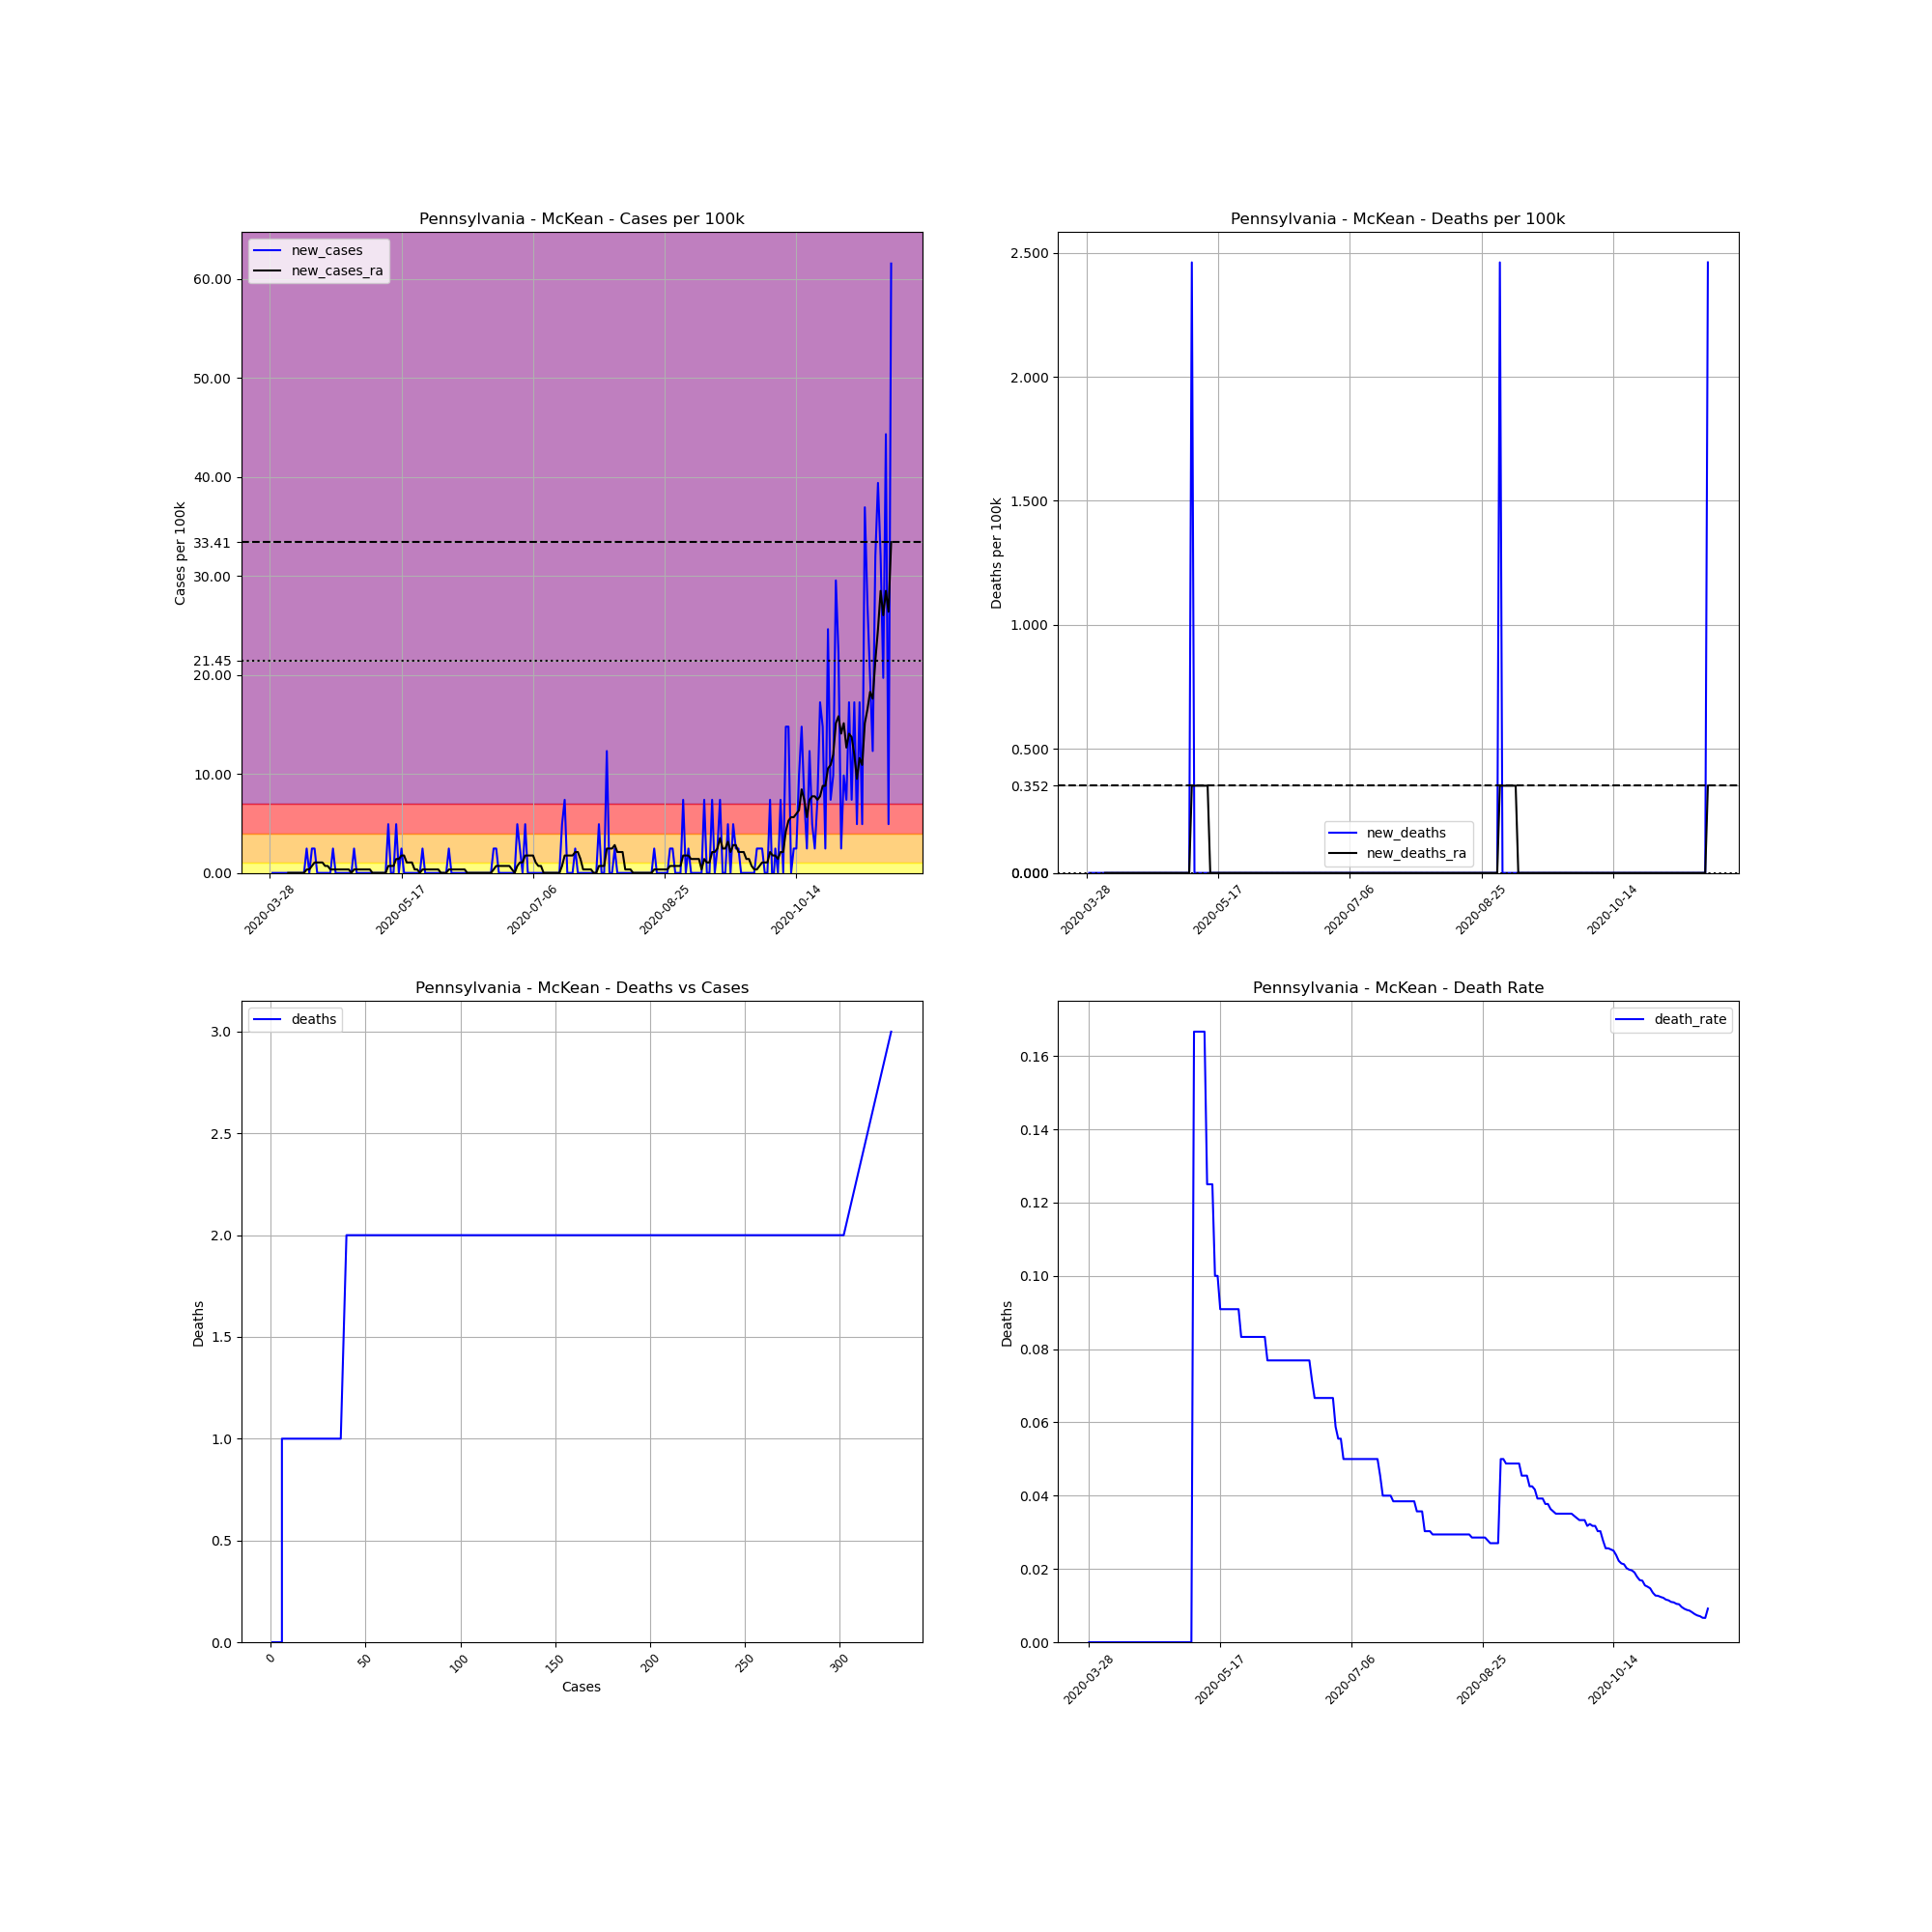

The file beside this chart, header and first rows:
, date, county, state, fips, cases, deaths, COUNTY, STNAME, CTYNAME, POPESTIMATE2019, cases_per_100k, deaths_per_100k, death_rate, new_cases, new_deaths, new_cases_ra, new_deaths_ra
447583, 2020-03-28, McKean, Pennsylvania, 42083, 1, 0, 83, Pennsylvania, McKean, 40625, 2.462, 0.0, 0.0, , , , 
447584, 2020-03-29, McKean, Pennsylvania, 42083, 1, 0, 83, Pennsylvania, McKean, 40625, 2.462, 0.0, 0.0, 0.0, 0.0, , 
447585, 2020-03-30, McKean, Pennsylvania, 42083, 1, 0, 83, Pennsylvania, McKean, 40625, 2.462, 0.0, 0.0, 0.0, 0.0, , 
447586, 2020-03-31, McKean, Pennsylvania, 42083, 1, 0, 83, Pennsylvania, McKean, 40625, 2.462, 0.0, 0.0, 0.0, 0.0, , 
447587, 2020-04-01, McKean, Pennsylvania, 42083, 1, 0, 83, Pennsylvania, McKean, 40625, 2.462, 0.0, 0.0, 0.0, 0.0, , 
447588, 2020-04-02, McKean, Pennsylvania, 42083, 1, 0, 83, Pennsylvania, McKean, 40625, 2.462, 0.0, 0.0, 0.0, 0.0, , 
447589, 2020-04-03, McKean, Pennsylvania, 42083, 1, 0, 83, Pennsylvania, McKean, 40625, 2.462, 0.0, 0.0, 0.0, 0.0, , 
447590, 2020-04-04, McKean, Pennsylvania, 42083, 1, 0, 83, Pennsylvania, McKean, 40625, 2.462, 0.0, 0.0, 0.0, 0.0, 0.0, 0.0
447591, 2020-04-05, McKean, Pennsylvania, 42083, 1, 0, 83, Pennsylvania, McKean, 40625, 2.462, 0.0, 0.0, 0.0, 0.0, 0.0, 0.0
447592, 2020-04-06, McKean, Pennsylvania, 42083, 1, 0, 83, Pennsylvania, McKean, 40625, 2.462, 0.0, 0.0, 0.0, 0.0, 0.0, 0.0
447593, 2020-04-07, McKean, Pennsylvania, 42083, 1, 0, 83, Pennsylvania, McKean, 40625, 2.462, 0.0, 0.0, 0.0, 0.0, 0.0, 0.0
447594, 2020-04-08, McKean, Pennsylvania, 42083, 1, 0, 83, Pennsylvania, McKean, 40625, 2.462, 0.0, 0.0, 0.0, 0.0, 0.0, 0.0
447595, 2020-04-09, McKean, Pennsylvania, 42083, 1, 0, 83, Pennsylvania, McKean, 40625, 2.462, 0.0, 0.0, 0.0, 0.0, 0.0, 0.0
447596, 2020-04-10, McKean, Pennsylvania, 42083, 1, 0, 83, Pennsylvania, McKean, 40625, 2.462, 0.0, 0.0, 0.0, 0.0, 0.0, 0.0
447597, 2020-04-11, McKean, Pennsylvania, 42083, 2, 0, 83, Pennsylvania, McKean, 40625, 4.923, 0.0, 0.0, 2.462, 0.0, 0.3516, 0.0
447598, 2020-04-12, McKean, Pennsylvania, 42083, 2, 0, 83, Pennsylvania, McKean, 40625, 4.923, 0.0, 0.0, 0.0, 0.0, 0.3516, 0.0
447599, 2020-04-13, McKean, Pennsylvania, 42083, 3, 0, 83, Pennsylvania, McKean, 40625, 7.385, 0.0, 0.0, 2.462, 0.0, 0.7033, 0.0
447600, 2020-04-14, McKean, Pennsylvania, 42083, 4, 0, 83, Pennsylvania, McKean, 40625, 9.846, 0.0, 0.0, 2.462, 0.0, 1.055, 0.0
447601, 2020-04-15, McKean, Pennsylvania, 42083, 4, 0, 83, Pennsylvania, McKean, 40625, 9.846, 0.0, 0.0, 0.0, 0.0, 1.055, 0.0
447602, 2020-04-16, McKean, Pennsylvania, 42083, 4, 0, 83, Pennsylvania, McKean, 40625, 9.846, 0.0, 0.0, 0.0, 0.0, 1.055, 0.0
447603, 2020-04-17, McKean, Pennsylvania, 42083, 4, 0, 83, Pennsylvania, McKean, 40625, 9.846, 0.0, 0.0, 0.0, 0.0, 1.055, 0.0
447604, 2020-04-18, McKean, Pennsylvania, 42083, 4, 0, 83, Pennsylvania, McKean, 40625, 9.846, 0.0, 0.0, 0.0, 0.0, 0.7033, 0.0
447605, 2020-04-19, McKean, Pennsylvania, 42083, 4, 0, 83, Pennsylvania, McKean, 40625, 9.846, 0.0, 0.0, 0.0, 0.0, 0.7033, 0.0
447606, 2020-04-20, McKean, Pennsylvania, 42083, 4, 0, 83, Pennsylvania, McKean, 40625, 9.846, 0.0, 0.0, 0.0, 0.0, 0.3516, 0.0
447607, 2020-04-21, McKean, Pennsylvania, 42083, 5, 0, 83, Pennsylvania, McKean, 40625, 12.31, 0.0, 0.0, 2.462, 0.0, 0.3516, 0.0
447608, 2020-04-22, McKean, Pennsylvania, 42083, 5, 0, 83, Pennsylvania, McKean, 40625, 12.31, 0.0, 0.0, 0.0, 0.0, 0.3516, 0.0
447609, 2020-04-23, McKean, Pennsylvania, 42083, 5, 0, 83, Pennsylvania, McKean, 40625, 12.31, 0.0, 0.0, 0.0, 0.0, 0.3516, 0.0
447610, 2020-04-24, McKean, Pennsylvania, 42083, 5, 0, 83, Pennsylvania, McKean, 40625, 12.31, 0.0, 0.0, 0.0, 0.0, 0.3516, 0.0
447611, 2020-04-25, McKean, Pennsylvania, 42083, 5, 0, 83, Pennsylvania, McKean, 40625, 12.31, 0.0, 0.0, 0.0, 0.0, 0.3516, 0.0
447612, 2020-04-26, McKean, Pennsylvania, 42083, 5, 0, 83, Pennsylvania, McKean, 40625, 12.31, 0.0, 0.0, 0.0, 0.0, 0.3516, 0.0
447613, 2020-04-27, McKean, Pennsylvania, 42083, 5, 0, 83, Pennsylvania, McKean, 40625, 12.31, 0.0, 0.0, 0.0, 0.0, 0.3516, 0.0
447614, 2020-04-28, McKean, Pennsylvania, 42083, 5, 0, 83, Pennsylvania, McKean, 40625, 12.31, 0.0, 0.0, 0.0, 0.0, 0.0, 0.0
447615, 2020-04-29, McKean, Pennsylvania, 42083, 6, 0, 83, Pennsylvania, McKean, 40625, 14.77, 0.0, 0.0, 2.462, 0.0, 0.3516, 0.0
447616, 2020-04-30, McKean, Pennsylvania, 42083, 6, 0, 83, Pennsylvania, McKean, 40625, 14.77, 0.0, 0.0, 0.0, 0.0, 0.3516, 0.0
447617, 2020-05-01, McKean, Pennsylvania, 42083, 6, 0, 83, Pennsylvania, McKean, 40625, 14.77, 0.0, 0.0, 0.0, 0.0, 0.3516, 0.0
447618, 2020-05-02, McKean, Pennsylvania, 42083, 6, 0, 83, Pennsylvania, McKean, 40625, 14.77, 0.0, 0.0, 0.0, 0.0, 0.3516, 0.0
447619, 2020-05-03, McKean, Pennsylvania, 42083, 6, 0, 83, Pennsylvania, McKean, 40625, 14.77, 0.0, 0.0, 0.0, 0.0, 0.3516, 0.0
447620, 2020-05-04, McKean, Pennsylvania, 42083, 6, 0, 83, Pennsylvania, McKean, 40625, 14.77, 0.0, 0.0, 0.0, 0.0, 0.3516, 0.0
447621, 2020-05-05, McKean, Pennsylvania, 42083, 6, 0, 83, Pennsylvania, McKean, 40625, 14.77, 0.0, 0.0, 0.0, 0.0, 0.3516, 0.0
447622, 2020-05-06, McKean, Pennsylvania, 42083, 6, 0, 83, Pennsylvania, McKean, 40625, 14.77, 0.0, 0.0, 0.0, 0.0, 0.0, 0.0
447623, 2020-05-07, McKean, Pennsylvania, 42083, 6, 1, 83, Pennsylvania, McKean, 40625, 14.77, 2.462, 0.1667, 0.0, 2.462, 0.0, 0.3516
447624, 2020-05-08, McKean, Pennsylvania, 42083, 6, 1, 83, Pennsylvania, McKean, 40625, 14.77, 2.462, 0.1667, 0.0, 0.0, 0.0, 0.3516
447625, 2020-05-09, McKean, Pennsylvania, 42083, 6, 1, 83, Pennsylvania, McKean, 40625, 14.77, 2.462, 0.1667, 0.0, 0.0, 0.0, 0.3516
447626, 2020-05-10, McKean, Pennsylvania, 42083, 6, 1, 83, Pennsylvania, McKean, 40625, 14.77, 2.462, 0.1667, 0.0, 0.0, 0.0, 0.3516
447627, 2020-05-11, McKean, Pennsylvania, 42083, 6, 1, 83, Pennsylvania, McKean, 40625, 14.77, 2.462, 0.1667, 0.0, 0.0, 0.0, 0.3516
447628, 2020-05-12, McKean, Pennsylvania, 42083, 8, 1, 83, Pennsylvania, McKean, 40625, 19.69, 2.462, 0.125, 4.923, 0.0, 0.7033, 0.3516
447629, 2020-05-13, McKean, Pennsylvania, 42083, 8, 1, 83, Pennsylvania, McKean, 40625, 19.69, 2.462, 0.125, 0.0, 0.0, 0.7033, 0.3516
447630, 2020-05-14, McKean, Pennsylvania, 42083, 8, 1, 83, Pennsylvania, McKean, 40625, 19.69, 2.462, 0.125, 0.0, 0.0, 0.7033, 0.0
447631, 2020-05-15, McKean, Pennsylvania, 42083, 10, 1, 83, Pennsylvania, McKean, 40625, 24.62, 2.462, 0.1, 4.923, 0.0, 1.407, 0.0
447632, 2020-05-16, McKean, Pennsylvania, 42083, 10, 1, 83, Pennsylvania, McKean, 40625, 24.62, 2.462, 0.1, 0.0, 0.0, 1.407, 0.0
447633, 2020-05-17, McKean, Pennsylvania, 42083, 11, 1, 83, Pennsylvania, McKean, 40625, 27.08, 2.462, 0.09091, 2.462, 0.0, 1.758, 0.0
447634, 2020-05-18, McKean, Pennsylvania, 42083, 11, 1, 83, Pennsylvania, McKean, 40625, 27.08, 2.462, 0.09091, 0.0, 0.0, 1.758, 0.0
447635, 2020-05-19, McKean, Pennsylvania, 42083, 11, 1, 83, Pennsylvania, McKean, 40625, 27.08, 2.462, 0.09091, 0.0, 0.0, 1.055, 0.0
447636, 2020-05-20, McKean, Pennsylvania, 42083, 11, 1, 83, Pennsylvania, McKean, 40625, 27.08, 2.462, 0.09091, 0.0, 0.0, 1.055, 0.0
447637, 2020-05-21, McKean, Pennsylvania, 42083, 11, 1, 83, Pennsylvania, McKean, 40625, 27.08, 2.462, 0.09091, 0.0, 0.0, 1.055, 0.0
447638, 2020-05-22, McKean, Pennsylvania, 42083, 11, 1, 83, Pennsylvania, McKean, 40625, 27.08, 2.462, 0.09091, 0.0, 0.0, 0.3516, 0.0
447639, 2020-05-23, McKean, Pennsylvania, 42083, 11, 1, 83, Pennsylvania, McKean, 40625, 27.08, 2.462, 0.09091, 0.0, 0.0, 0.3516, 0.0
447640, 2020-05-24, McKean, Pennsylvania, 42083, 11, 1, 83, Pennsylvania, McKean, 40625, 27.08, 2.462, 0.09091, 0.0, 0.0, 0.0, 0.0
447641, 2020-05-25, McKean, Pennsylvania, 42083, 12, 1, 83, Pennsylvania, McKean, 40625, 29.54, 2.462, 0.08333, 2.462, 0.0, 0.3516, 0.0
447642, 2020-05-26, McKean, Pennsylvania, 42083, 12, 1, 83, Pennsylvania, McKean, 40625, 29.54, 2.462, 0.08333, 0.0, 0.0, 0.3516, 0.0
... 177 more rows
